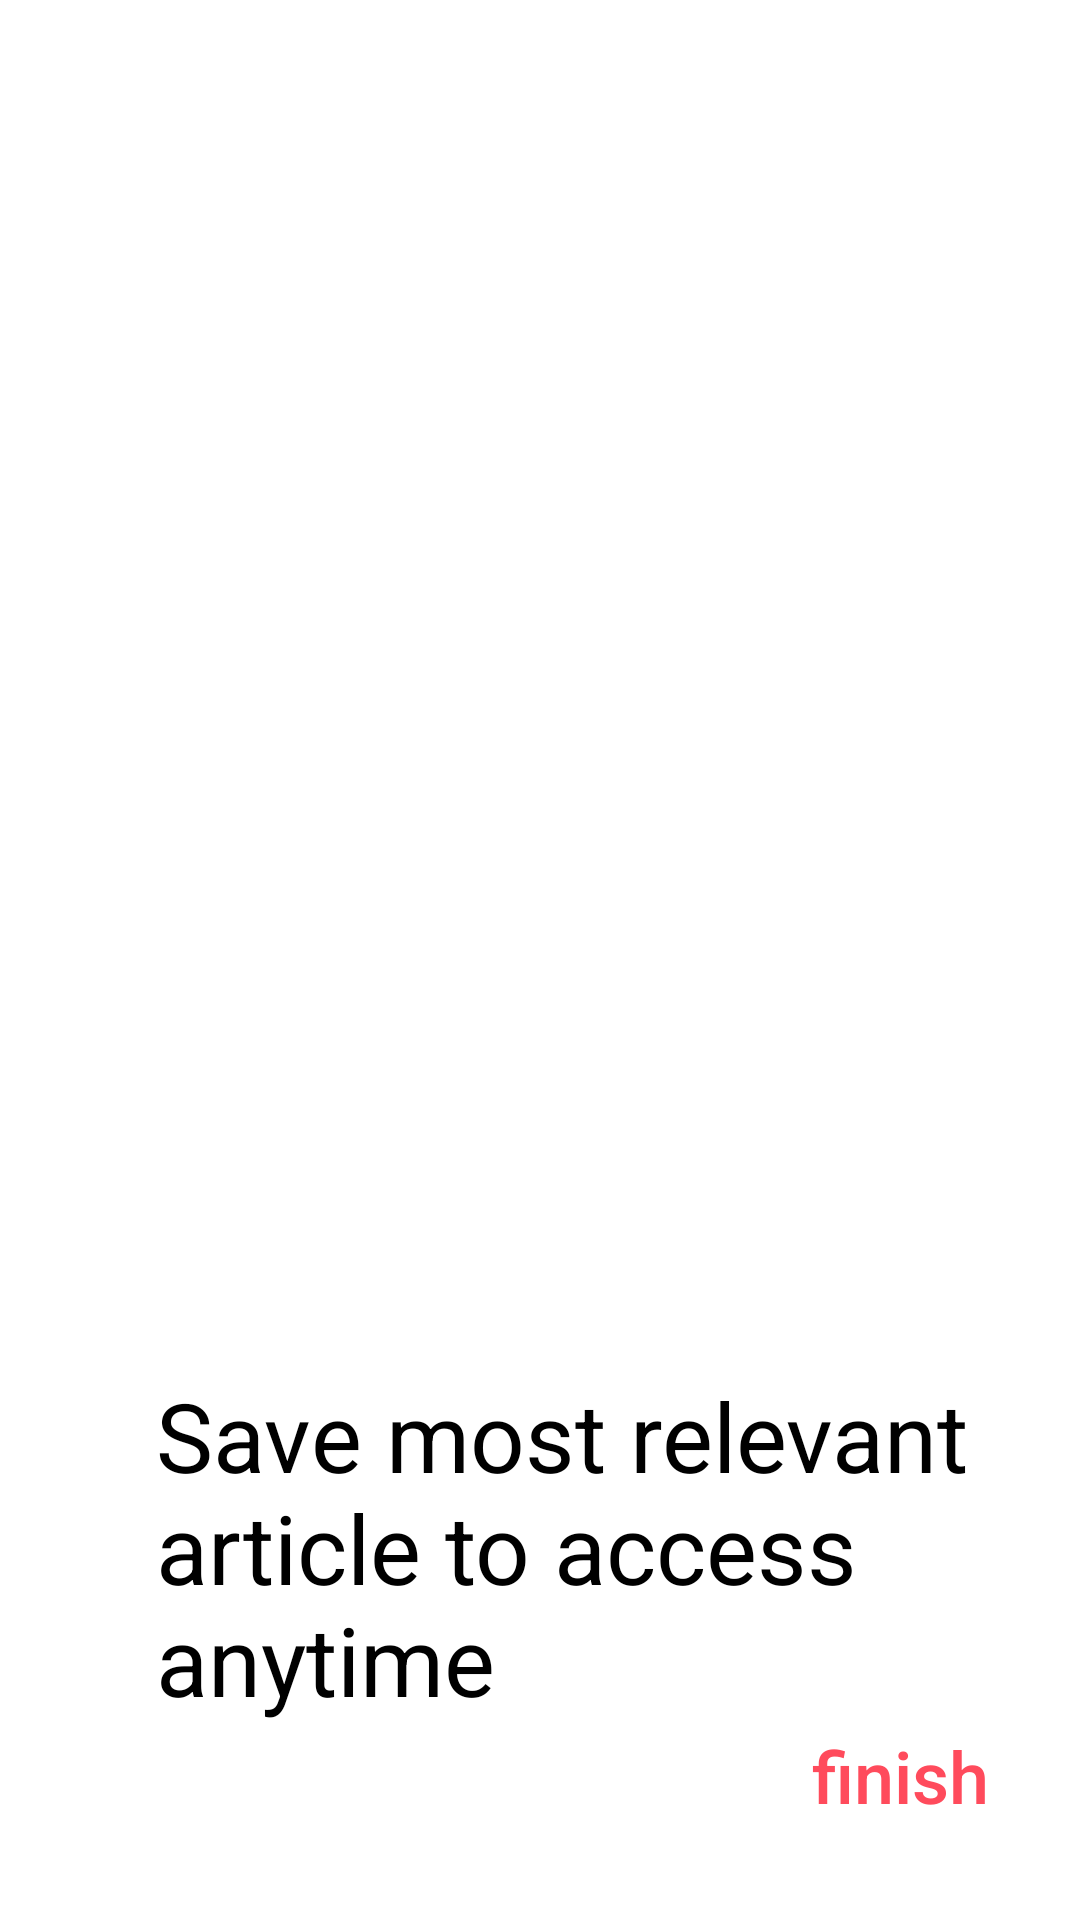

Write the Android layout XML for this screen, with the resource values it uses.
<!-- AndroidManifest.xml: application theme Theme.News_APP -->
<!-- res/layout/on_boarding_finish_fragment.xml -->
<?xml version="1.0" encoding="utf-8"?>
<androidx.constraintlayout.widget.ConstraintLayout xmlns:android="http://schemas.android.com/apk/res/android"
    xmlns:app="http://schemas.android.com/apk/res-auto"
    xmlns:tools="http://schemas.android.com/tools"
    android:layout_width="match_parent"
    android:layout_height="match_parent"
    tools:context=".ui.on_boarding.screen.OnBoardingFinishFragment">

    <ImageView
        android:id="@+id/onBoardingStartImageView"
        android:layout_width="@dimen/dimen_p_279"
        android:layout_height="@dimen/dimen_p_257"
        android:layout_marginTop="@dimen/dimen_p_112"
        android:background="@drawable/onboarding_fragment_image"
        app:layout_constraintEnd_toEndOf="parent"
        app:layout_constraintStart_toStartOf="parent"
        app:layout_constraintTop_toTopOf="parent" />

    <View
        android:layout_width="@dimen/dimen_p_55"
        android:layout_height="@dimen/dimen_p_55"
        android:layout_marginEnd="@dimen/dimen_p_75"
        android:layout_marginBottom="@dimen/dimen_p_50"
        android:background="@drawable/downloading_view"
        app:layout_constraintBottom_toBottomOf="parent"
        app:layout_constraintEnd_toEndOf="parent"
        app:layout_constraintTop_toTopOf="parent" />

    <TextView
        android:layout_width="match_parent"
        android:layout_height="wrap_content"
        android:layout_marginStart="@dimen/dimen_p_52"
        android:layout_marginTop="@dimen/dimen_p_88"
        android:layout_marginEnd="@dimen/dimen_p_15"
        android:text="@string/on_boarding_end_text"
        android:textColor="@color/black"
        android:textSize="@dimen/dimen_sp_32"
        app:layout_constraintTop_toBottomOf="@id/onBoardingStartImageView" />

    <Button
        android:id="@+id/finishOnBoardingButton"
        android:layout_width="wrap_content"
        android:layout_height="wrap_content"
        android:layout_marginEnd="@dimen/dimen_p_16"
        android:layout_marginBottom="@dimen/dimen_p_24"
        android:background="@android:color/transparent"
        android:text="@string/on_boarding_finish_button_text"
        android:textAllCaps="false"
        android:textColor="@color/app_items_dark"
        android:textSize="@dimen/dime_sp_24"
        app:layout_constraintBottom_toBottomOf="parent"
        app:layout_constraintEnd_toEndOf="parent" />
</androidx.constraintlayout.widget.ConstraintLayout>
<!-- resources referenced by this layout -->
<resources>
  <color name="app_items_dark">#FF4B5C</color>
  <color name="black">#FF000000</color>
  <dimen name="dime_sp_24">24sp</dimen>
  <dimen name="dimen_p_112">112dp</dimen>
  <dimen name="dimen_p_15">15dp</dimen>
  <dimen name="dimen_p_16">16dp</dimen>
  <dimen name="dimen_p_24">24dp</dimen>
  <dimen name="dimen_p_257">257dp</dimen>
  <dimen name="dimen_p_279">279dp</dimen>
  <dimen name="dimen_p_50">50dp</dimen>
  <dimen name="dimen_p_52">52dp</dimen>
  <dimen name="dimen_p_55">55dp</dimen>
  <dimen name="dimen_p_75">75dp</dimen>
  <dimen name="dimen_p_88">88dp</dimen>
  <dimen name="dimen_sp_32">32sp</dimen>
  <string name="on_boarding_end_text">Save most relevant \narticle to access \nanytime</string>
  <string name="on_boarding_finish_button_text">finish</string>
  <style name="Theme.News_APP" parent="Theme.MaterialComponents.DayNight.DarkActionBar">
          
          <item name="colorPrimary">@color/purple_500</item>
          <item name="colorPrimaryVariant">@color/purple_700</item>
          <item name="colorOnPrimary">@color/white</item>
          
          <item name="colorSecondary">@color/teal_200</item>
          <item name="colorSecondaryVariant">@color/teal_700</item>
          <item name="colorOnSecondary">@color/black</item>
          
          <item name="android:statusBarColor" tools:targetApi="l">?attr/colorPrimaryVariant</item>
          
      </style>
  <color name="purple_500">#FF6200EE</color>
  <color name="purple_700">#FF3700B3</color>
  <color name="white">#FFFFFFFF</color>
  <color name="teal_200">#FF03DAC5</color>
  <color name="teal_700">#FF018786</color>
</resources>
